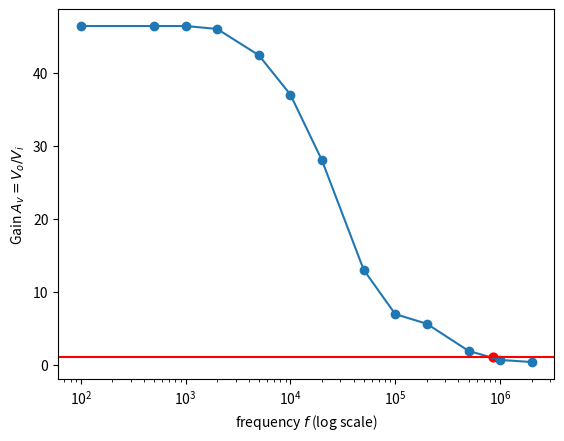

Source code (Python): (Note: this script raises an exception after producing the figure.)

import matplotlib.pyplot as plt
from scipy import interpolate as intp
from scipy.optimize import bisect

X = [100, 200, 500, 1000, 2000, 5000, 1e4, 2e4, 5e4, 1e5, 2e5, 5e5, 1e6, 2e6]
A = [
  [ 104/104, None, 104/104, 104/104, None, 102/104, None, 102/102, 68/68, 100/100, 98/106, 64/92, 78/132, 54/100],
  [ 4.64e1, None, 46.4, 46.4, 46, 42.4, 2.96e3/80, 2.8e3/100, 1.3e1, 720/104, 560/100, 200/106, 68/106, 38/106],
  [ 4.64e1, None,  46.4, 46.4, 4.8e3/102, 4.32e3/102, 4.0e3/102, 2.72e3/98, 1.36e3/104, 720/104, 400/96, 200/102, 120/104, 120/104],
  [ 196/100, None, 196/100, 196/103, 200/102, 196/106, 200/102, 200/102, 204/100, 192/100, 168/100, 104/100, 60/102, 30/104],
  [ 104/98, None, 104/98, 102/98, None, 100/100, None, 104/102, 108/104, 104/102, 100/100, 104/102, 78/102, 50/100],
  ]


xs = []
ys = []

for i in range(len(A[1])):
  if A[1][i] != None:
    xs.append(X[i])
    ys.append(A[1][i])

f = intp.interp1d(xs, ys)
z = bisect(lambda x: f(x) - 1, 5e5, 1e6)
print(z)

plt.semilogx()
plt.plot(xs, ys, 'o-')
plt.scatter([z], [f(z)], marker='o', c='r', s=40.0)
plt.axhline(1, color='red')
plt.xlabel('frequency $f$ (log scale)')
plt.ylabel('Gain $A_v = V_o/V_i$')
plt.savefig('img/r1.pdf')
plt.show()


